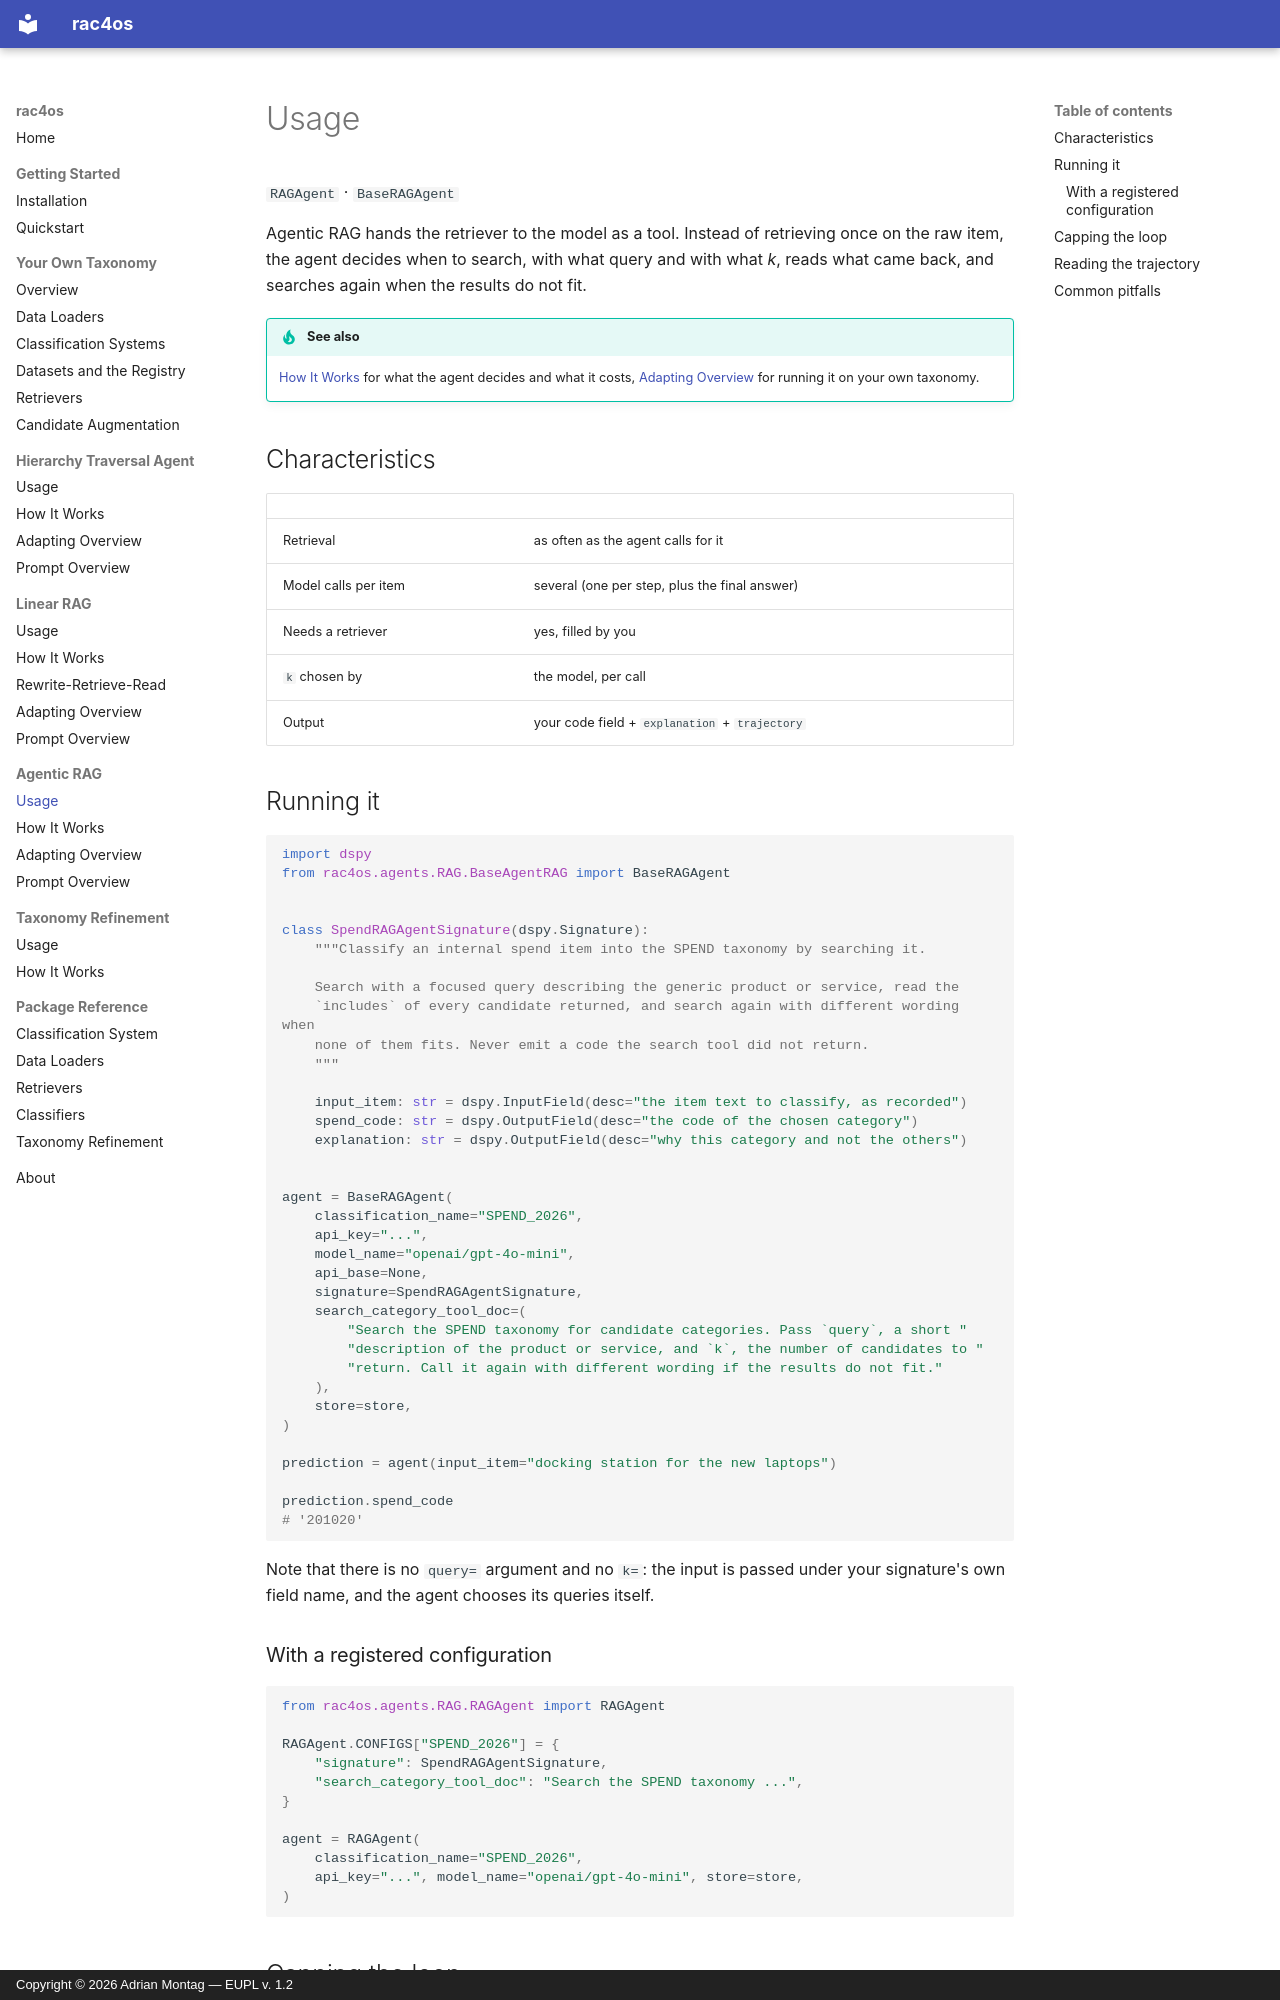

repository: adimo20/hcs4os · page: agentic-rag/usage/index.html · generator: mkdocs · copyright: Copyright © 2026 Adrian Montag — EUPL v. 1.2

# Usage

`RAGAgent` · `BaseRAGAgent`

Agentic RAG hands the retriever to the model as a tool. Instead of retrieving once on the
raw item, the agent decides when to search, with what query and with what *k*, reads what
came back, and searches again when the results do not fit.

!!! tip "See also"

    [How It Works](how-it-works.md) for what the agent decides and what it costs,
    [Adapting Overview](adapting.md) for running it on your own taxonomy.

## Characteristics

| | |
| --- | --- |
| Retrieval | as often as the agent calls for it |
| Model calls per item | several (one per step, plus the final answer) |
| Needs a retriever | yes, filled by you |
| `k` chosen by | the model, per call |
| Output | your code field + `explanation` + `trajectory` |

## Running it

```python
import dspy
from rac4os.agents.RAG.BaseAgentRAG import BaseRAGAgent


class SpendRAGAgentSignature(dspy.Signature):
    """Classify an internal spend item into the SPEND taxonomy by searching it.

    Search with a focused query describing the generic product or service, read the
    `includes` of every candidate returned, and search again with different wording when
    none of them fits. Never emit a code the search tool did not return.
    """

    input_item: str = dspy.InputField(desc="the item text to classify, as recorded")
    spend_code: str = dspy.OutputField(desc="the code of the chosen category")
    explanation: str = dspy.OutputField(desc="why this category and not the others")


agent = BaseRAGAgent(
    classification_name="SPEND_2026",
    api_key="...",
    model_name="openai/gpt-4o-mini",
    api_base=None,
    signature=SpendRAGAgentSignature,
    search_category_tool_doc=(
        "Search the SPEND taxonomy for candidate categories. Pass `query`, a short "
        "description of the product or service, and `k`, the number of candidates to "
        "return. Call it again with different wording if the results do not fit."
    ),
    store=store,
)

prediction = agent(input_item="docking station for the new laptops")

prediction.spend_code
# '201020'
```

Note that there is no `query=` argument and no `k=`: the input is passed under your
signature's own field name, and the agent chooses its queries itself.

### With a registered configuration

```python
from rac4os.agents.RAG.RAGAgent import RAGAgent

RAGAgent.CONFIGS["SPEND_2026"] = {
    "signature": SpendRAGAgentSignature,
    "search_category_tool_doc": "Search the SPEND taxonomy ...",
}

agent = RAGAgent(
    classification_name="SPEND_2026",
    api_key="...", model_name="openai/gpt-4o-mini", store=store,
)
```
